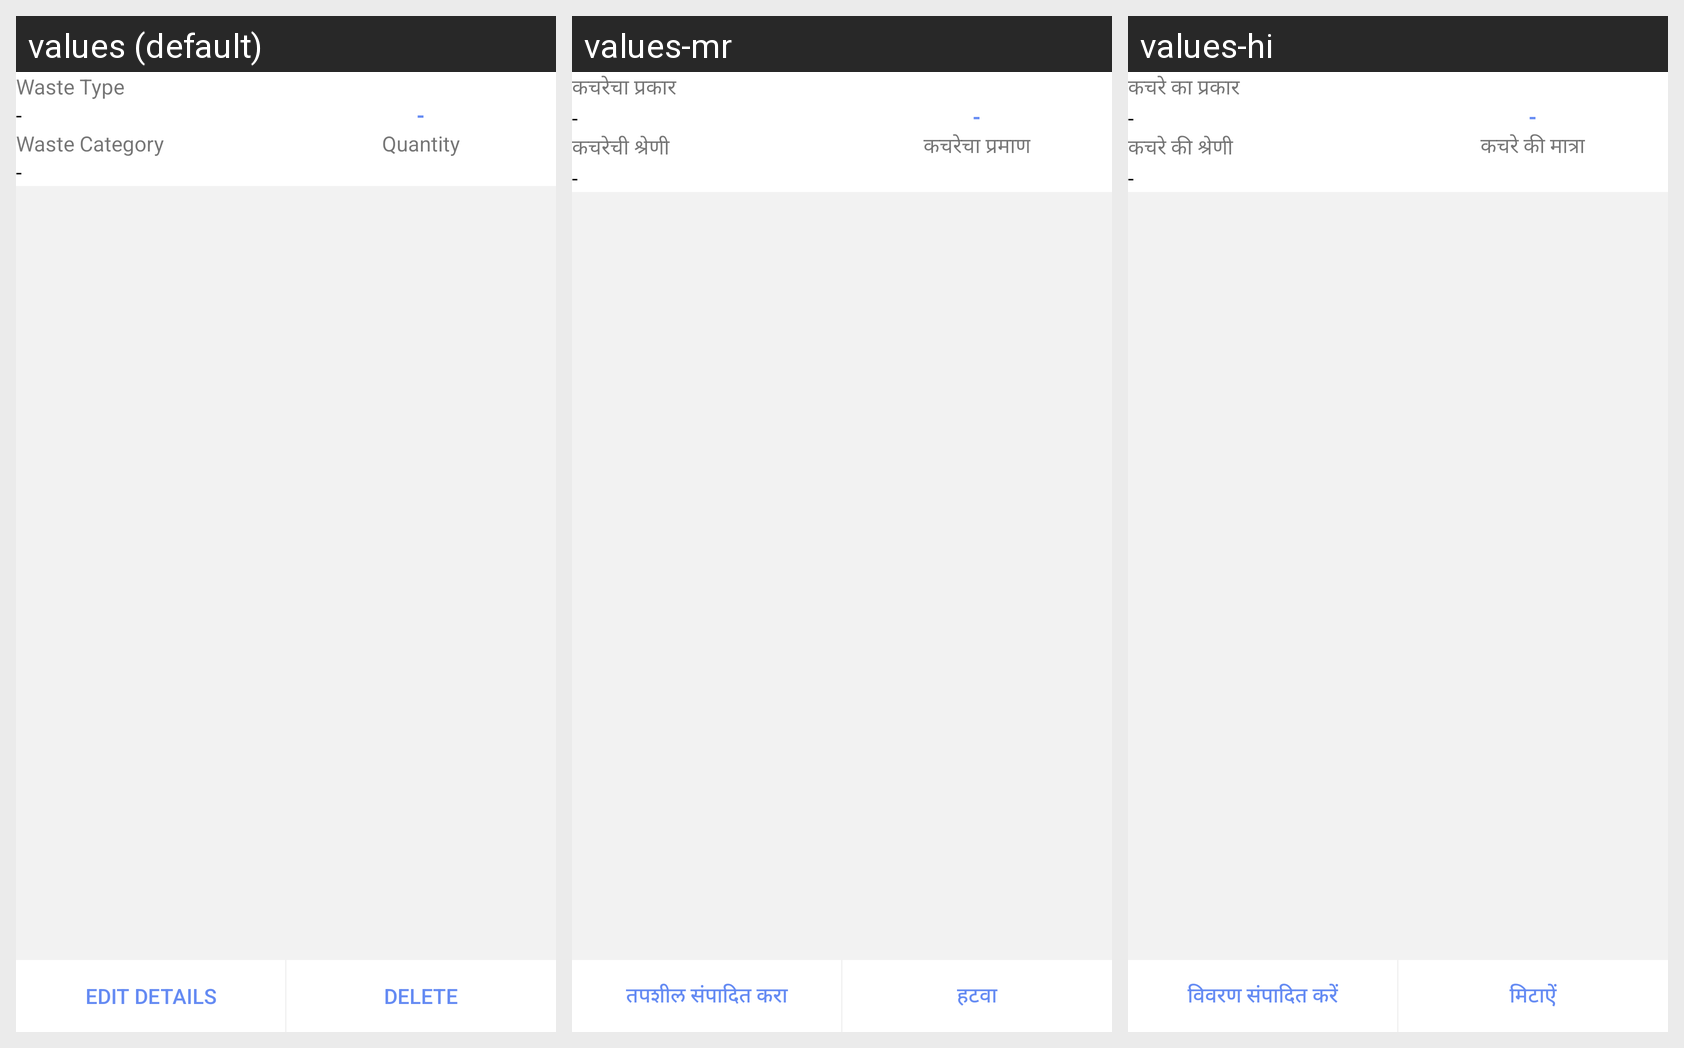

This grid shows one Android layout under several languages. Give, for every string resource on the screen, its name, the default text and each shown locale's text.
Android screen res/layout/layout_waste_management_details.xml rendered under 3 locales, left to right: values (default), values-mr, values-hi. Device: Nexus 5 (rendered at 1080×1920; each locale shown at half size, 540×960, under a caption strip naming it); theme AppTheme.
Strings drawn on this screen, with the default value and each locale's value (text and hints the layout hard-codes, and strings that could not be matched under every locale, appear in the picture but are not listed):

waste_type_txt
  values: Waste Type
  values-mr: कचरेचा प्रकार
  values-hi: कचरे का प्रकार

hyphen
  values: -
  values-mr: -  [not translated; the default value is used]
  values-hi: -  [not translated; the default value is used]

waste_category_txt
  values: Waste Category
  values-mr: कचरेची श्रेणी
  values-hi: कचरे की श्रेणी

quantity_txt
  values: Quantity
  values-mr: कचरेचा प्रमाण
  values-hi: कचरे की मात्रा

edit_details_txt
  values: Edit Details
  values-mr: तपशील संपादित करा
  values-hi: विवरण संपादित करें

delete_txt
  values: Delete
  values-mr: हटवा
  values-hi: मिटाऐं
